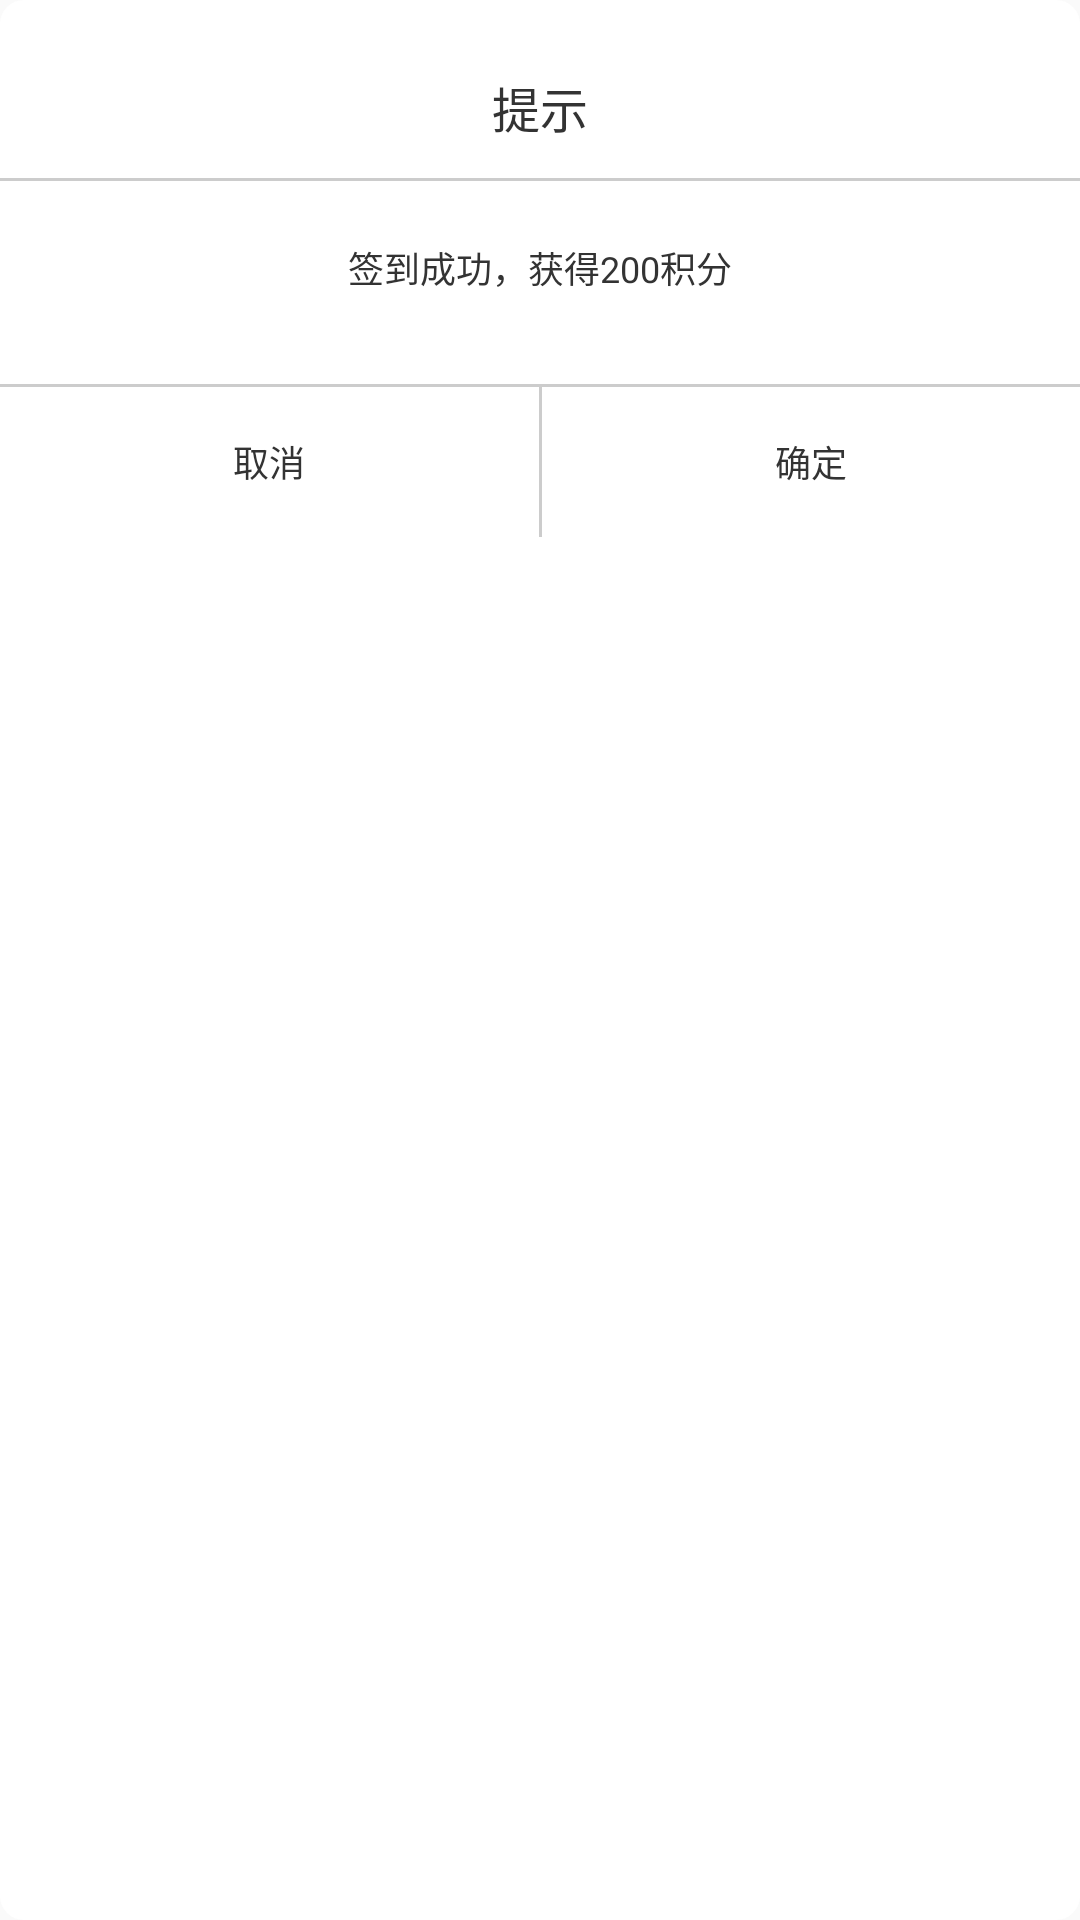

This screen was rendered from an Android layout file. Write that file and the resources it references.
<!-- AndroidManifest.xml: application theme AppTheme -->
<!-- res/layout/layout_commondialog.xml -->
<?xml version="1.0" encoding="utf-8"?>
<LinearLayout xmlns:android="http://schemas.android.com/apk/res/android"
  android:layout_width="match_parent"
  android:layout_height="match_parent"
  android:background="@drawable/backduihuakuang"
  android:orientation="vertical" >

  <TextView
    android:id="@+id/title"
    android:layout_width="match_parent"
    android:layout_height="wrap_content"
    android:gravity="center_horizontal"
    android:padding="12dp"
    android:layout_marginTop="12dp"
    android:text="提示"
    android:textSize="16sp"
    android:textColor="#333"/>
  <View
    android:layout_width="match_parent"
    android:layout_height="1dp"
    android:background="#CCC"/>
  <TextView
    android:id="@+id/content"
    android:layout_width="match_parent"
    android:layout_height="wrap_content"
    android:gravity="center"
    android:layout_gravity="center_horizontal"
    android:lineSpacingExtra="3dp"
    android:layout_marginLeft="40dp"
    android:layout_marginTop="20dp"
    android:layout_marginRight="40dp"
    android:layout_marginBottom="30dp"
    android:text="签到成功，获得200积分"
    android:textSize="12sp"
    android:textColor="#333"/>
  <View
    android:layout_width="match_parent"
    android:layout_height="1dp"
    android:background="#CCC"/>

  <LinearLayout
    android:layout_width="match_parent"
    android:layout_height="50dp"
    android:orientation="horizontal">

    <TextView
      android:id="@+id/cancel"
      android:layout_width="match_parent"
      android:layout_height="match_parent"
      android:background="@drawable/back_btn_left"
      android:layout_weight="1.0"
      android:gravity="center"
      android:text="取消"
      android:textSize="12sp"
      android:textColor="#333"/>

    <View
      android:layout_width="1dp"
      android:layout_height="match_parent"
      android:background="#CCC"/>

    <TextView
      android:id="@+id/submit"
      android:layout_width="match_parent"
      android:layout_height="match_parent"
      android:background="@drawable/backbtnright"
      android:gravity="center"
      android:layout_weight="1.0"
      android:text="确定"
      android:textSize="12sp"
      android:textColor="#333"/>

  </LinearLayout>

</LinearLayout>
<!-- resources referenced by this layout -->
<resources>
  <!-- drawable back_btn_left (drawable) -->
  <?xml version="1.0" encoding="utf-8"?>
  <shape xmlns:android="http://schemas.android.com/apk/res/android" android:shape="rectangle">
    <solid android:color="#FFF" />
    <corners android:bottomLeftRadius="8dp" />
  </shape>
  <!-- drawable backbtnright (drawable) -->
  <?xml version="1.0" encoding="utf-8"?>
  <shape xmlns:android="http://schemas.android.com/apk/res/android" android:shape="rectangle">
    <solid android:color="#FFF" />
    <corners android:bottomRightRadius="8dp" />
  </shape>
  <!-- drawable backduihuakuang (drawable) -->
  <?xml version="1.0" encoding="utf-8"?>
  <shape xmlns:android="http://schemas.android.com/apk/res/android" android:shape="rectangle">
    <solid android:color="#FFF" />
    <corners android:radius="8dp" />
  </shape>
  <style name="AppTheme" parent="Theme.AppCompat.Light.NoActionBar">
      
      <item name="colorPrimary">@color/colorPrimary</item>
      <item name="colorPrimaryDark">@color/colorPrimaryDark</item>
      <item name="colorAccent">@color/colorAccent</item>
    </style>
  <color name="colorPrimary">#3F51B5</color>
  <color name="colorPrimaryDark">#303F9F</color>
  <color name="colorAccent">#FF4081</color>
</resources>
